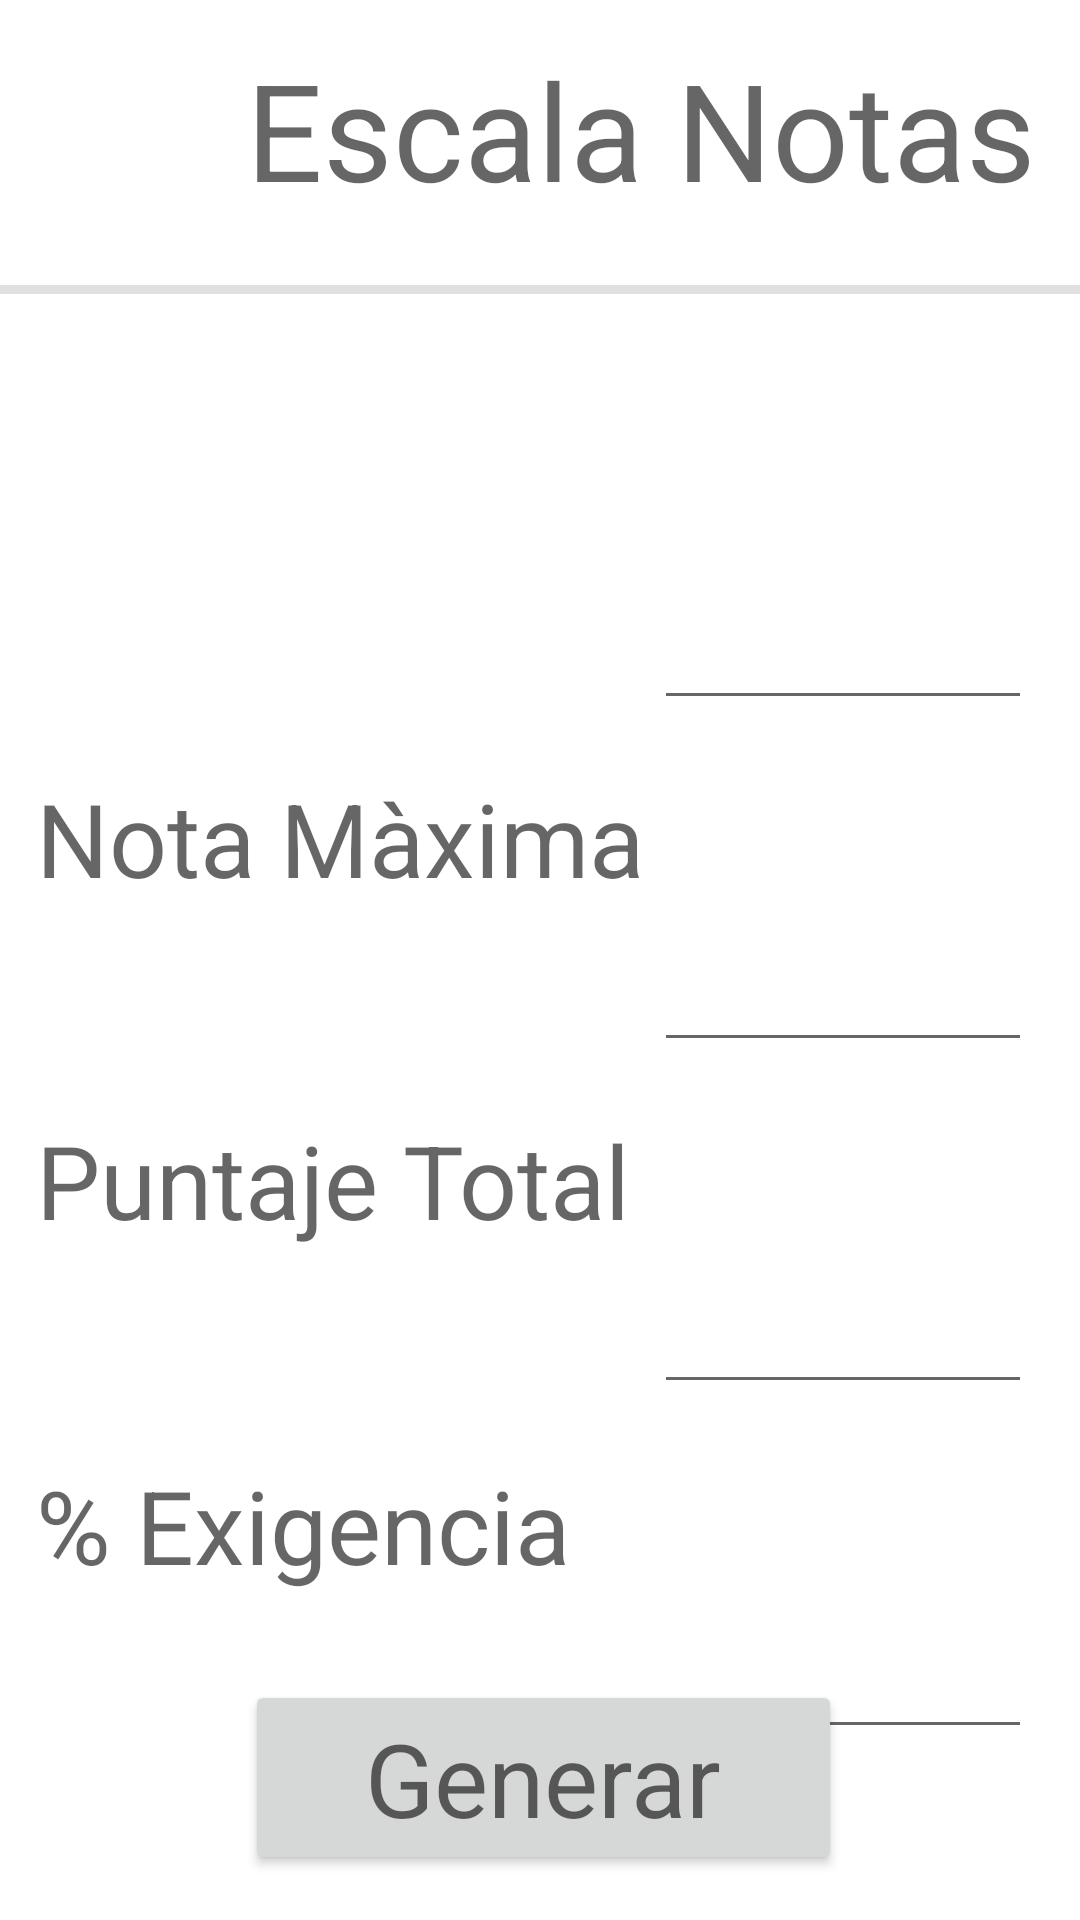

Produce the Android XML layout that renders to this screen, including the resource entries it uses.
<!-- AndroidManifest.xml: application theme Theme.EscalaDeNotas -->
<!-- res/layout/activity_main.xml -->
<?xml version="1.0" encoding="utf-8"?>
<androidx.constraintlayout.widget.ConstraintLayout xmlns:android="http://schemas.android.com/apk/res/android"
    xmlns:app="http://schemas.android.com/apk/res-auto"
    xmlns:tools="http://schemas.android.com/tools"
    android:layout_width="match_parent"
    android:layout_height="match_parent"
    tools:context=".MainActivity">

    <TextView
        android:id="@+id/textView"
        android:layout_width="310dp"
        android:layout_height="62dp"
        android:layout_marginStart="82dp"
        android:layout_marginTop="13dp"
        android:text="Escala Notas "
        android:textAppearance="@style/TextAppearance.AppCompat.Display2"
        app:layout_constraintStart_toStartOf="parent"
        app:layout_constraintTop_toTopOf="parent" />

    <View
        android:id="@+id/divider"
        android:layout_width="409dp"
        android:layout_height="3dp"
        android:layout_marginTop="20dp"
        android:background="?android:attr/listDivider"
        app:layout_constraintEnd_toEndOf="parent"
        app:layout_constraintStart_toStartOf="parent"
        app:layout_constraintTop_toBottomOf="@+id/textView" />

    <androidx.recyclerview.widget.RecyclerView
        android:id="@+id/resiclerView"
        android:layout_width="54dp"
        android:layout_height="56dp"
        android:layout_marginStart="16dp"
        android:layout_marginTop="19dp"
        app:layout_constraintStart_toStartOf="parent"
        app:layout_constraintTop_toTopOf="parent" />

    <TextView
        android:layout_width="232dp"
        android:layout_height="58dp"
        android:layout_marginStart="12dp"
        android:layout_marginTop="84dp"
        android:textAppearance="@style/TextAppearance.AppCompat.Display1"
        app:layout_constraintStart_toStartOf="parent"
        app:layout_constraintTop_toBottomOf="@+id/divider"
        tools:text="Nota Minima" />

    <TextView
        android:id="@+id/textView4"
        android:layout_width="232dp"
        android:layout_height="58dp"
        android:layout_marginStart="12dp"
        android:text="Nota Màxima"
        android:textAppearance="@style/TextAppearance.AppCompat.Display1"
        app:layout_constraintBottom_toBottomOf="parent"
        app:layout_constraintStart_toStartOf="parent"
        app:layout_constraintTop_toTopOf="parent"
        app:layout_constraintVertical_bias="0.441" />

    <TextView
        android:id="@+id/textView5"
        android:layout_width="232dp"
        android:layout_height="58dp"
        android:layout_marginStart="12dp"
        android:layout_marginTop="56dp"
        android:text="Puntaje Total"
        android:textAppearance="@style/TextAppearance.AppCompat.Display1"
        app:layout_constraintStart_toStartOf="parent"
        app:layout_constraintTop_toBottomOf="@+id/textView4" />

    <TextView
        android:id="@+id/textView6"
        android:layout_width="232dp"
        android:layout_height="58dp"
        android:layout_marginStart="12dp"
        android:layout_marginTop="57dp"
        android:text="% Exigencia "
        android:textAppearance="@style/TextAppearance.AppCompat.Display1"
        app:layout_constraintStart_toStartOf="parent"
        app:layout_constraintTop_toBottomOf="@+id/textView5" />

    <Button
        android:id="@+id/btn_generar"
        android:layout_width="199dp"
        android:layout_height="65dp"
        android:layout_marginStart="107dp"
        android:layout_marginEnd="105dp"
        android:layout_marginBottom="15dp"
        android:text="Generar"
        android:textAppearance="@style/TextAppearance.AppCompat.Display1"
        app:layout_constraintBottom_toBottomOf="parent"
        app:layout_constraintEnd_toEndOf="parent"
        app:layout_constraintStart_toStartOf="parent" />

    <EditText
        android:id="@+id/editTextNumber"
        android:layout_width="126dp"
        android:layout_height="58dp"
        android:layout_marginTop="84dp"
        android:layout_marginEnd="16dp"
        android:ems="10"
        android:inputType="number"
        app:layout_constraintEnd_toEndOf="parent"
        app:layout_constraintTop_toBottomOf="@+id/divider" />

    <EditText
        android:id="@+id/editTextNumber2"
        android:layout_width="126dp"
        android:layout_height="58dp"
        android:layout_marginTop="56dp"
        android:layout_marginEnd="16dp"
        android:ems="10"
        android:inputType="number"
        app:layout_constraintEnd_toEndOf="parent"
        app:layout_constraintTop_toBottomOf="@+id/editTextNumber" />

    <EditText
        android:id="@+id/editTextNumber3"
        android:layout_width="126dp"
        android:layout_height="58dp"
        android:layout_marginTop="56dp"
        android:layout_marginEnd="16dp"
        android:ems="10"
        android:inputType="number"
        app:layout_constraintEnd_toEndOf="parent"
        app:layout_constraintTop_toBottomOf="@+id/editTextNumber2" />

    <EditText
        android:id="@+id/editTextNumber4"
        android:layout_width="126dp"
        android:layout_height="58dp"
        android:layout_marginTop="57dp"
        android:layout_marginEnd="16dp"
        android:ems="10"
        android:inputType="number"
        app:layout_constraintEnd_toEndOf="parent"
        app:layout_constraintTop_toBottomOf="@+id/editTextNumber3" />

</androidx.constraintlayout.widget.ConstraintLayout>
<!-- resources referenced by this layout -->
<resources>
  <style name="Theme.EscalaDeNotas" parent="Theme.MaterialComponents.DayNight.DarkActionBar">
          
          <item name="colorPrimary">@color/purple_500</item>
          <item name="colorPrimaryVariant">@color/purple_700</item>
          <item name="colorOnPrimary">@color/white</item>
          
          <item name="colorSecondary">@color/teal_200</item>
          <item name="colorSecondaryVariant">@color/teal_700</item>
          <item name="colorOnSecondary">@color/black</item>
          
          <item name="android:statusBarColor" tools:targetApi="l">?attr/colorPrimaryVariant</item>
          
      </style>
  <!-- not gathered from this repository: default colours our renderer supplied (Android Studio template values) -->
  <color name="purple_500">#FF6200EE</color>
  <color name="purple_700">#FF3700B3</color>
  <color name="teal_200">#FF03DAC5</color>
  <color name="teal_700">#FF018786</color>
  <color name="black">#FF000000</color>
  <color name="white">#FFFFFFFF</color>
</resources>
